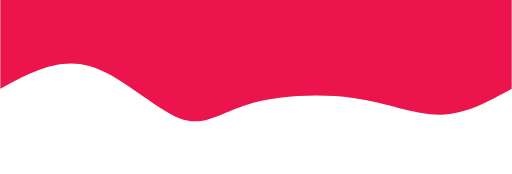
t = 0.00 s
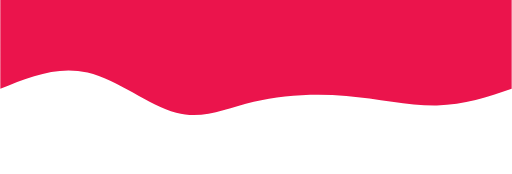
t = 1.25 s
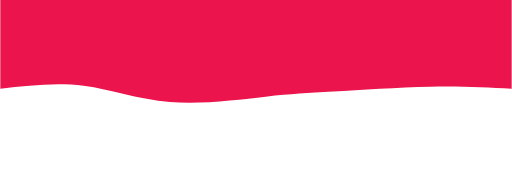
t = 3.75 s
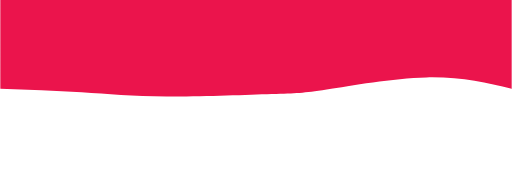
t = 5.00 s
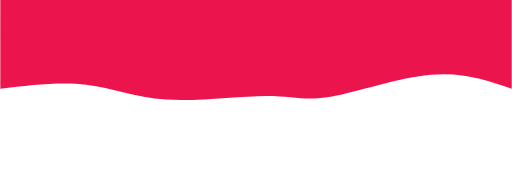
t = 6.25 s
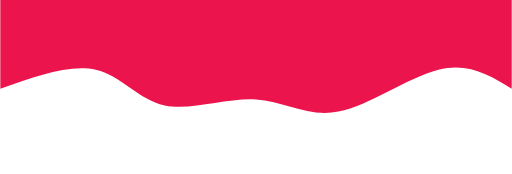
t = 8.75 s

The animated SVG that drew these frames (rendered in a browser with its animation timeline set to each time). Animation: 1 CSS @keyframes rule; frames cover the first 8.75 s, repeats indefinitely.

<svg width="100%" height="80%" id="svg" viewBox="0 0 1440 490" xmlns="http://www.w3.org/2000/svg" class="transition duration-300 ease-in-out delay-150"><style>
          .path-0{
            animation:pathAnim-0 20s;
            animation-timing-function: linear;
            animation-iteration-count: infinite;
          }
          @keyframes pathAnim-0{
            0%{
              d: path("M 0,500 C 0,500 0,250 0,250 C 64.94102564102565,213.93589743589743 129.8820512820513,177.87179487179486 201,177 C 272.1179487179487,176.12820512820514 349.41282051282053,210.44871794871796 447,224 C 544.5871794871795,237.55128205128204 662.4666666666666,230.33333333333334 743,206 C 823.5333333333334,181.66666666666666 866.720512820513,140.21794871794873 936,167 C 1005.279487179487,193.78205128205127 1100.651282051282,288.79487179487177 1189,314 C 1277.348717948718,339.20512820512823 1358.6743589743592,294.6025641025641 1440,250 C 1440,250 1440,500 1440,500 Z");
            }
            25%{
              d: path("M 0,500 C 0,500 0,250 0,250 C 72.33589743589741,267.05897435897435 144.67179487179482,284.1179487179487 240,282 C 335.3282051282052,279.8820512820513 453.64871794871794,258.5871794871795 521,248 C 588.351282051282,237.41282051282047 604.7333333333333,237.53333333333333 676,235 C 747.2666666666667,232.46666666666667 873.4179487179488,227.27948717948715 971,228 C 1068.5820512820512,228.72051282051285 1137.5948717948718,235.34871794871796 1211,240 C 1284.4051282051282,244.65128205128204 1362.202564102564,247.325641025641 1440,250 C 1440,250 1440,500 1440,500 Z");
            }
            50%{
              d: path("M 0,500 C 0,500 0,250 0,250 C 56.58974358974359,294.3051282051282 113.17948717948718,338.6102564102564 195,311 C 276.8205128205128,283.3897435897436 383.8717948717949,183.86410256410258 477,165 C 570.1282051282051,146.13589743589742 649.3333333333333,207.9333333333333 735,215 C 820.6666666666667,222.0666666666667 912.7948717948718,174.4025641025641 979,195 C 1045.2051282051282,215.5974358974359 1085.4871794871794,304.45641025641027 1158,325 C 1230.5128205128206,345.54358974358973 1335.2564102564102,297.7717948717949 1440,250 C 1440,250 1440,500 1440,500 Z");
            }
            75%{
              d: path("M 0,500 C 0,500 0,250 0,250 C 82.77179487179487,275.6435897435897 165.54358974358973,301.28717948717946 256,285 C 346.45641025641027,268.71282051282054 444.59743589743596,210.4948717948718 516,214 C 587.402564102564,217.5051282051282 632.0666666666666,282.7333333333333 697,298 C 761.9333333333334,313.2666666666667 847.1358974358975,278.57179487179485 926,245 C 1004.8641025641025,211.42820512820512 1077.3897435897436,178.97948717948717 1162,180 C 1246.6102564102564,181.02051282051283 1343.3051282051283,215.51025641025643 1440,250 C 1440,250 1440,500 1440,500 Z");
            }
            100%{
              d: path("M 0,500 C 0,500 0,250 0,250 C 64.94102564102565,213.93589743589743 129.8820512820513,177.87179487179486 201,177 C 272.1179487179487,176.12820512820514 349.41282051282053,210.44871794871796 447,224 C 544.5871794871795,237.55128205128204 662.4666666666666,230.33333333333334 743,206 C 823.5333333333334,181.66666666666666 866.720512820513,140.21794871794873 936,167 C 1005.279487179487,193.78205128205127 1100.651282051282,288.79487179487177 1189,314 C 1277.348717948718,339.20512820512823 1358.6743589743592,294.6025641025641 1440,250 C 1440,250 1440,500 1440,500 Z");
            }
          }</style><path d="M 0,500 C 0,500 0,250 0,250 C 64.94102564102565,213.93589743589743 129.8820512820513,177.87179487179486 201,177 C 272.1179487179487,176.12820512820514 349.41282051282053,210.44871794871796 447,224 C 544.5871794871795,237.55128205128204 662.4666666666666,230.33333333333334 743,206 C 823.5333333333334,181.66666666666666 866.720512820513,140.21794871794873 936,167 C 1005.279487179487,193.78205128205127 1100.651282051282,288.79487179487177 1189,314 C 1277.348717948718,339.20512820512823 1358.6743589743592,294.6025641025641 1440,250 C 1440,250 1440,500 1440,500 Z" stroke="none" stroke-width="1" fill="#eb144c" fill-opacity="1" class="transition-all duration-300 ease-in-out delay-150 path-0" transform="rotate(-180 720 250)"></path></svg>
